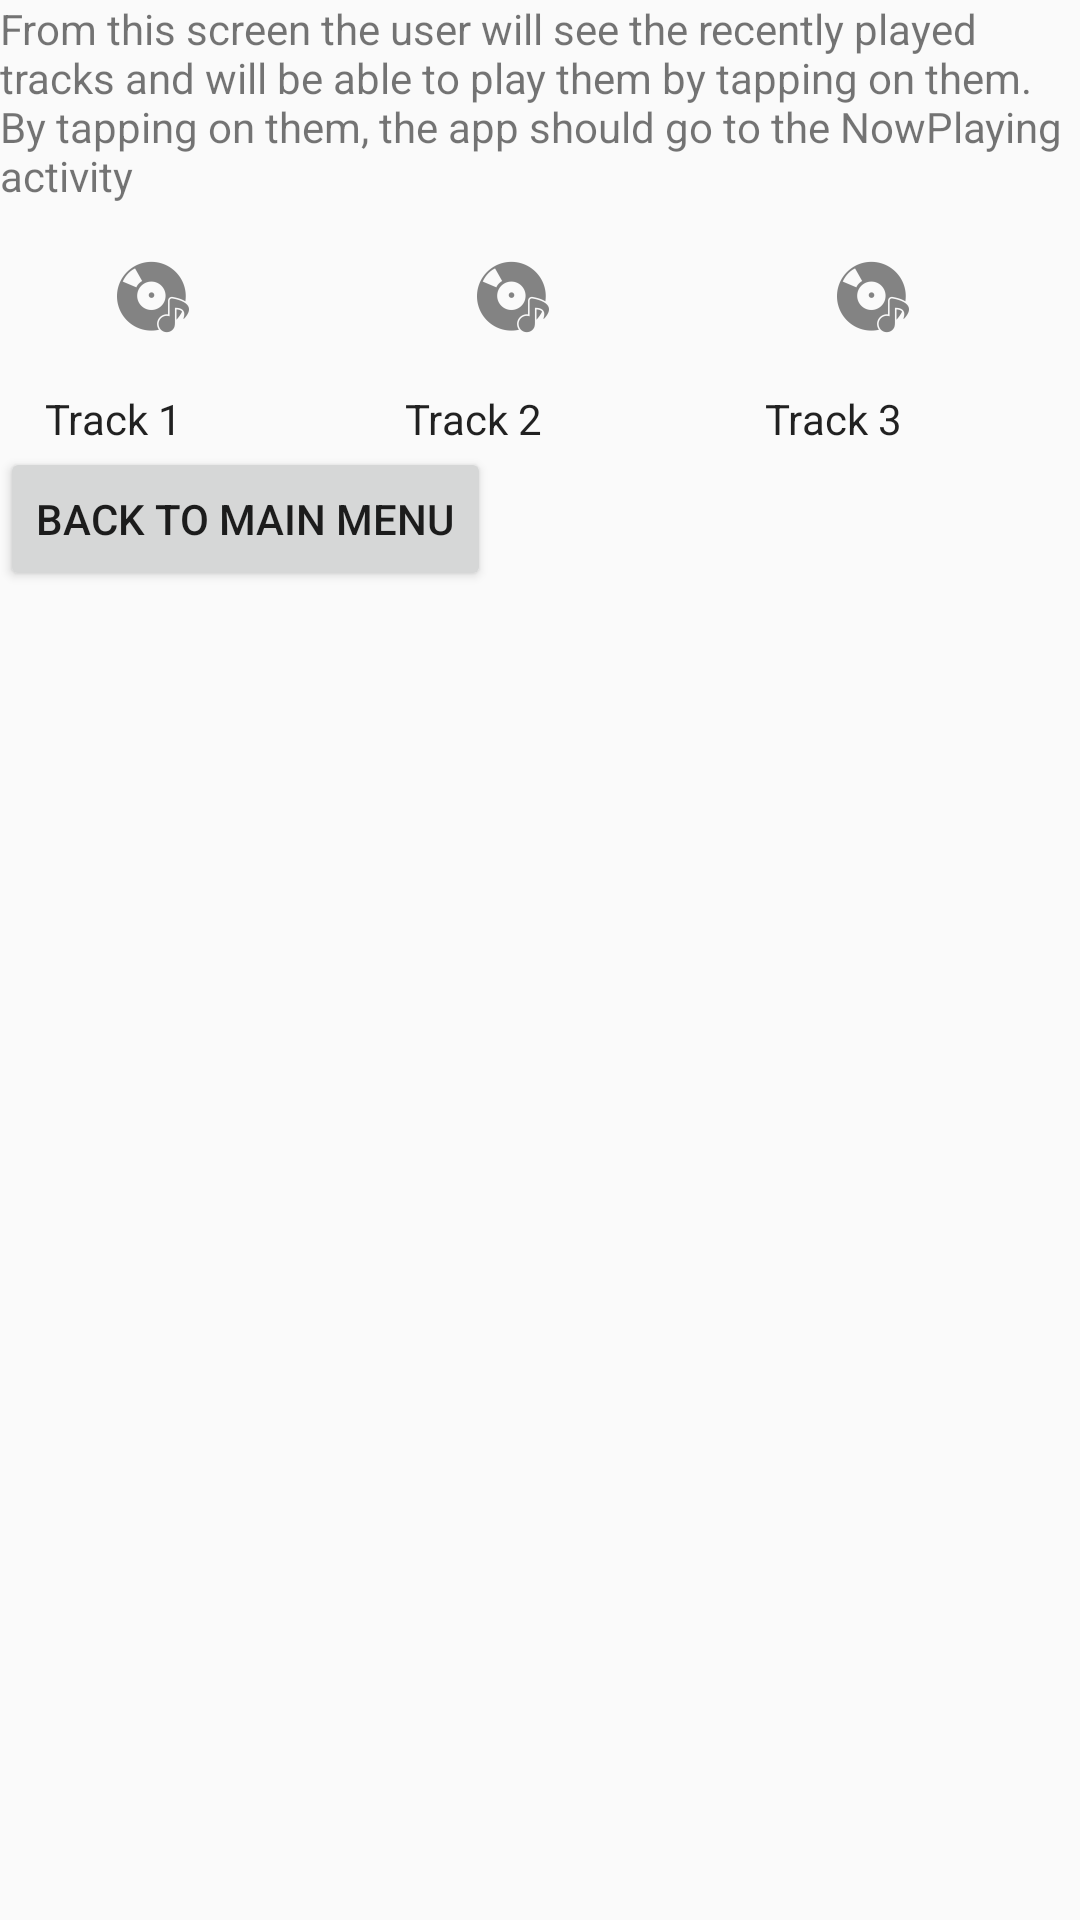

Write the Android layout XML for this screen, with the resource values it uses.
<!-- AndroidManifest.xml: application theme AppTheme -->
<!-- res/layout/activity_recently_played.xml -->
<?xml version="1.0" encoding="utf-8"?>
<RelativeLayout xmlns:android="http://schemas.android.com/apk/res/android"
    xmlns:tools="http://schemas.android.com/tools"
    android:layout_width="match_parent"
    android:layout_height="match_parent"
    tools:context="com.example.musicplayer.Library">
    <TextView
        android:layout_width="wrap_content"
        android:layout_height="wrap_content"
        android:text="@string/recent_description"
        android:id="@+id/recent_discr"/>
    <LinearLayout
        android:layout_width="match_parent"
        android:layout_height="wrap_content"
        android:layout_below="@id/recent_discr"
        android:id="@+id/songs">
        <LinearLayout
            android:layout_width="wrap_content"
            android:layout_height="wrap_content"
            android:orientation="vertical"
            android:layout_weight="1">
            <ImageView
                android:layout_width="87dp"
                android:layout_height="wrap_content"
                android:src="@drawable/ic_action_name"
                android:id="@+id/alb1"
                style="@style/Album"/>
            <TextView
                android:layout_width="wrap_content"
                android:layout_height="wrap_content"
                android:text="@string/track1"
                style="@style/Album"/>
        </LinearLayout>
        <LinearLayout
            android:layout_width="wrap_content"
            android:layout_height="wrap_content"
            android:orientation="vertical"
            android:layout_weight="1">
            <ImageView
                android:layout_width="87dp"
                android:layout_height="wrap_content"
                android:src="@drawable/ic_action_name"
                android:id="@+id/alb2"
                style="@style/Album"/>
            <TextView
                android:layout_width="wrap_content"
                android:layout_height="wrap_content"
                android:text="@string/track2"
                style="@style/Album"/>
        </LinearLayout>
        <LinearLayout
            android:layout_width="wrap_content"
            android:layout_height="wrap_content"
            android:orientation="vertical"
            android:layout_weight="1">
            <ImageView
                android:layout_width="87dp"
                android:layout_height="wrap_content"
                android:src="@drawable/ic_action_name"
                style="@style/Album"
                android:id="@+id/alb3"/>
            <TextView
                android:layout_width="wrap_content"
                android:layout_height="wrap_content"
                android:text="@string/track3"
                style="@style/Album"/>
        </LinearLayout>
    </LinearLayout>
    <Button
        android:layout_width="wrap_content"
        android:layout_height="wrap_content"
        android:text="@string/back"
        android:layout_below="@id/songs"
        android:id="@+id/back"
        />
</RelativeLayout>
<!-- resources referenced by this layout -->
<resources>
  <!-- drawable ic_action_name: png bitmap (drawable-hdpi, 992 bytes) -->
  <string name="back">Back to main menu</string>
  <string name="recent_description">From this screen the user will see the recently played tracks and will be able to play them by tapping on them. By tapping on them, the app should go to the NowPlaying activity</string>
  <string name="track1">Track 1</string>
  <string name="track2">Track 2</string>
  <string name="track3">Track 3</string>
  <style name="Album" parent="Theme.AppCompat.Light.NoActionBar">
          <item name="android:paddingLeft">15dp</item>
          <item name="android:paddingTop">15dp</item>
      </style>
  <style name="AppTheme" parent="Theme.AppCompat.Light.DarkActionBar">
          
          <item name="colorPrimary">@color/colorPrimary</item>
          <item name="colorPrimaryDark">@color/colorPrimaryDark</item>
          <item name="colorAccent">@color/colorAccent</item>
      </style>
  <color name="colorPrimary">#3F51B5</color>
  <color name="colorPrimaryDark">#303F9F</color>
  <color name="colorAccent">#FF4081</color>
</resources>
